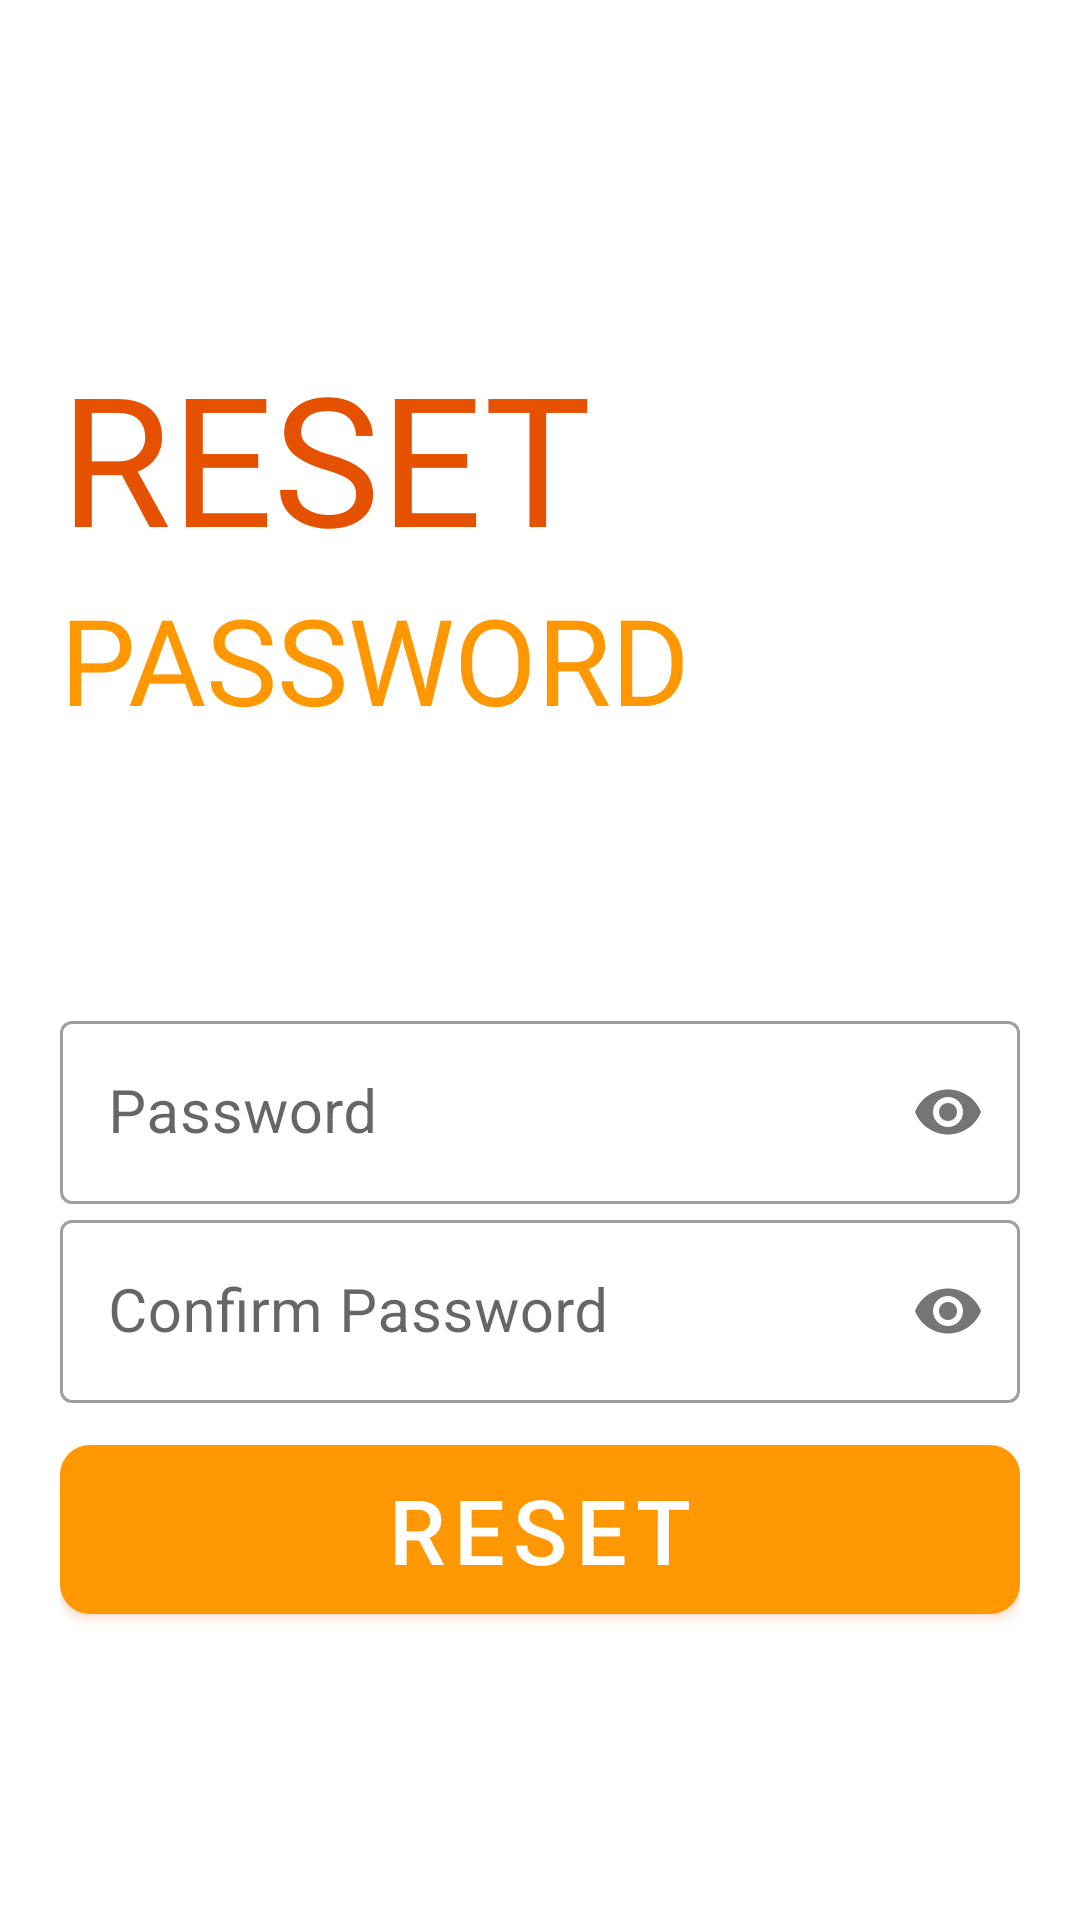

Layout XML and referenced resources for this Android screen:
<!-- AndroidManifest.xml: application theme AppTheme -->
<!-- res/layout/activity_reset_password.xml -->
<?xml version="1.0" encoding="utf-8"?>
<ScrollView xmlns:android="http://schemas.android.com/apk/res/android"
    android:layout_width="match_parent"
    android:layout_height="match_parent">

    <LinearLayout xmlns:app="http://schemas.android.com/apk/res-auto"
        xmlns:tools="http://schemas.android.com/tools"
        android:layout_width="match_parent"
        android:layout_height="wrap_content"
        android:layout_margin="20dp"
        android:gravity="center_horizontal"
        android:orientation="vertical"
        android:transitionName="loginbtntrans"
        tools:context=".LoginActivity">


        <TextView
            android:layout_width="match_parent"
            android:layout_height="wrap_content"
            android:layout_marginTop="100dp"
            android:elevation="20dp"
            android:fontFamily="@font/bungee"
            android:gravity="start"
            android:includeFontPadding="false"
            android:shadowColor="@color/colorPrimaryDark"
            android:text="Reset"
            android:textAllCaps="true"
            android:textColor="@color/colorPrimaryDark"
            android:textSize="60sp" />

        <TextView
            android:layout_width="match_parent"
            android:layout_height="wrap_content"
            android:layout_marginTop="8dp"
            android:elevation="20dp"
            android:fontFamily="@font/bungee"
            android:gravity="start"
            android:includeFontPadding="false"
            android:shadowColor="@color/colorPrimaryDark"
            android:text="Password"
            android:textAllCaps="true"
            android:textColor="@color/colorPrimary"
            android:textSize="40sp" />

        <RelativeLayout
            android:layout_width="match_parent"
            android:layout_height="wrap_content"
            android:layout_marginTop="90dp"
            android:gravity="center_horizontal">


            <RelativeLayout
                android:layout_width="match_parent"
                android:layout_height="wrap_content"
                android:elevation="200dp"
                android:layout_centerInParent="true">

                <com.airbnb.lottie.LottieAnimationView
                    android:id="@+id/progbarreset"
                    android:layout_width="60dp"
                    android:layout_height="60dp"
                    android:layout_centerInParent="true"
                    android:visibility="gone"
                    app:lottie_loop="true"
                    app:lottie_rawRes="@raw/prog"
                    tools:visibility="visible" />


            </RelativeLayout>


            <com.google.android.material.textfield.TextInputLayout
                android:id="@+id/passedit"
                style="@style/Widget.MaterialComponents.TextInputLayout.OutlinedBox"
                android:layout_width="match_parent"
                android:layout_height="wrap_content"
                app:passwordToggleEnabled="true">

                <com.google.android.material.textfield.TextInputEditText

                    android:layout_width="match_parent"
                    android:layout_height="wrap_content"
                    android:hint="Password"
                    android:inputType="textPassword"
                    android:textColor="#000000"
                    android:textSize="20sp" />


            </com.google.android.material.textfield.TextInputLayout>

            <com.google.android.material.textfield.TextInputLayout
                android:id="@+id/confirmpass"
                style="@style/Widget.MaterialComponents.TextInputLayout.OutlinedBox"
                android:layout_width="match_parent"
                android:layout_height="wrap_content"
                android:layout_below="@+id/passedit"
                app:passwordToggleEnabled="true">

                <com.google.android.material.textfield.TextInputEditText
                    android:layout_width="match_parent"
                    android:layout_height="wrap_content"
                    android:hint="Confirm Password"
                    android:inputType="textPassword"
                    android:textColor="#000000"
                    android:textSize="20sp" />


            </com.google.android.material.textfield.TextInputLayout>

                <com.google.android.material.button.MaterialButton
                    android:id="@+id/resetbtn"
                    android:layout_below="@id/confirmpass"
                    android:layout_width="match_parent"
                    android:layout_height="wrap_content"

                    android:layout_marginTop="8dp"
                    android:elevation="50dp"
                    android:outlineAmbientShadowColor="@color/colorPrimaryDark"
                    android:outlineSpotShadowColor="@color/colorPrimaryDark"
                    android:paddingVertical="8dp"
                    android:shadowColor="@color/colorPrimaryDark"
                    android:text="Reset"
                    android:textColor="#ffffff"
                    android:textSize="30sp"
                    app:cornerRadius="10dp" />


        </RelativeLayout>


    </LinearLayout>

</ScrollView>
<!-- resources referenced by this layout -->
<resources>
  <color name="colorPrimary">#ff9800</color>
  <color name="colorPrimaryDark">#e65100</color>
  <style name="AppTheme" parent="Theme.MaterialComponents.Light.NoActionBar">
          
          <item name="colorPrimary">@color/colorPrimary</item>
          <item name="colorPrimaryDark">@color/colorPrimaryDark</item>
          <item name="colorAccent">@color/colorAccent</item>
          <item name="otpViewStyle">@style/OtpWidget.OtpView</item>
      </style>
  <color name="colorAccent">#03DAC5</color>
</resources>
